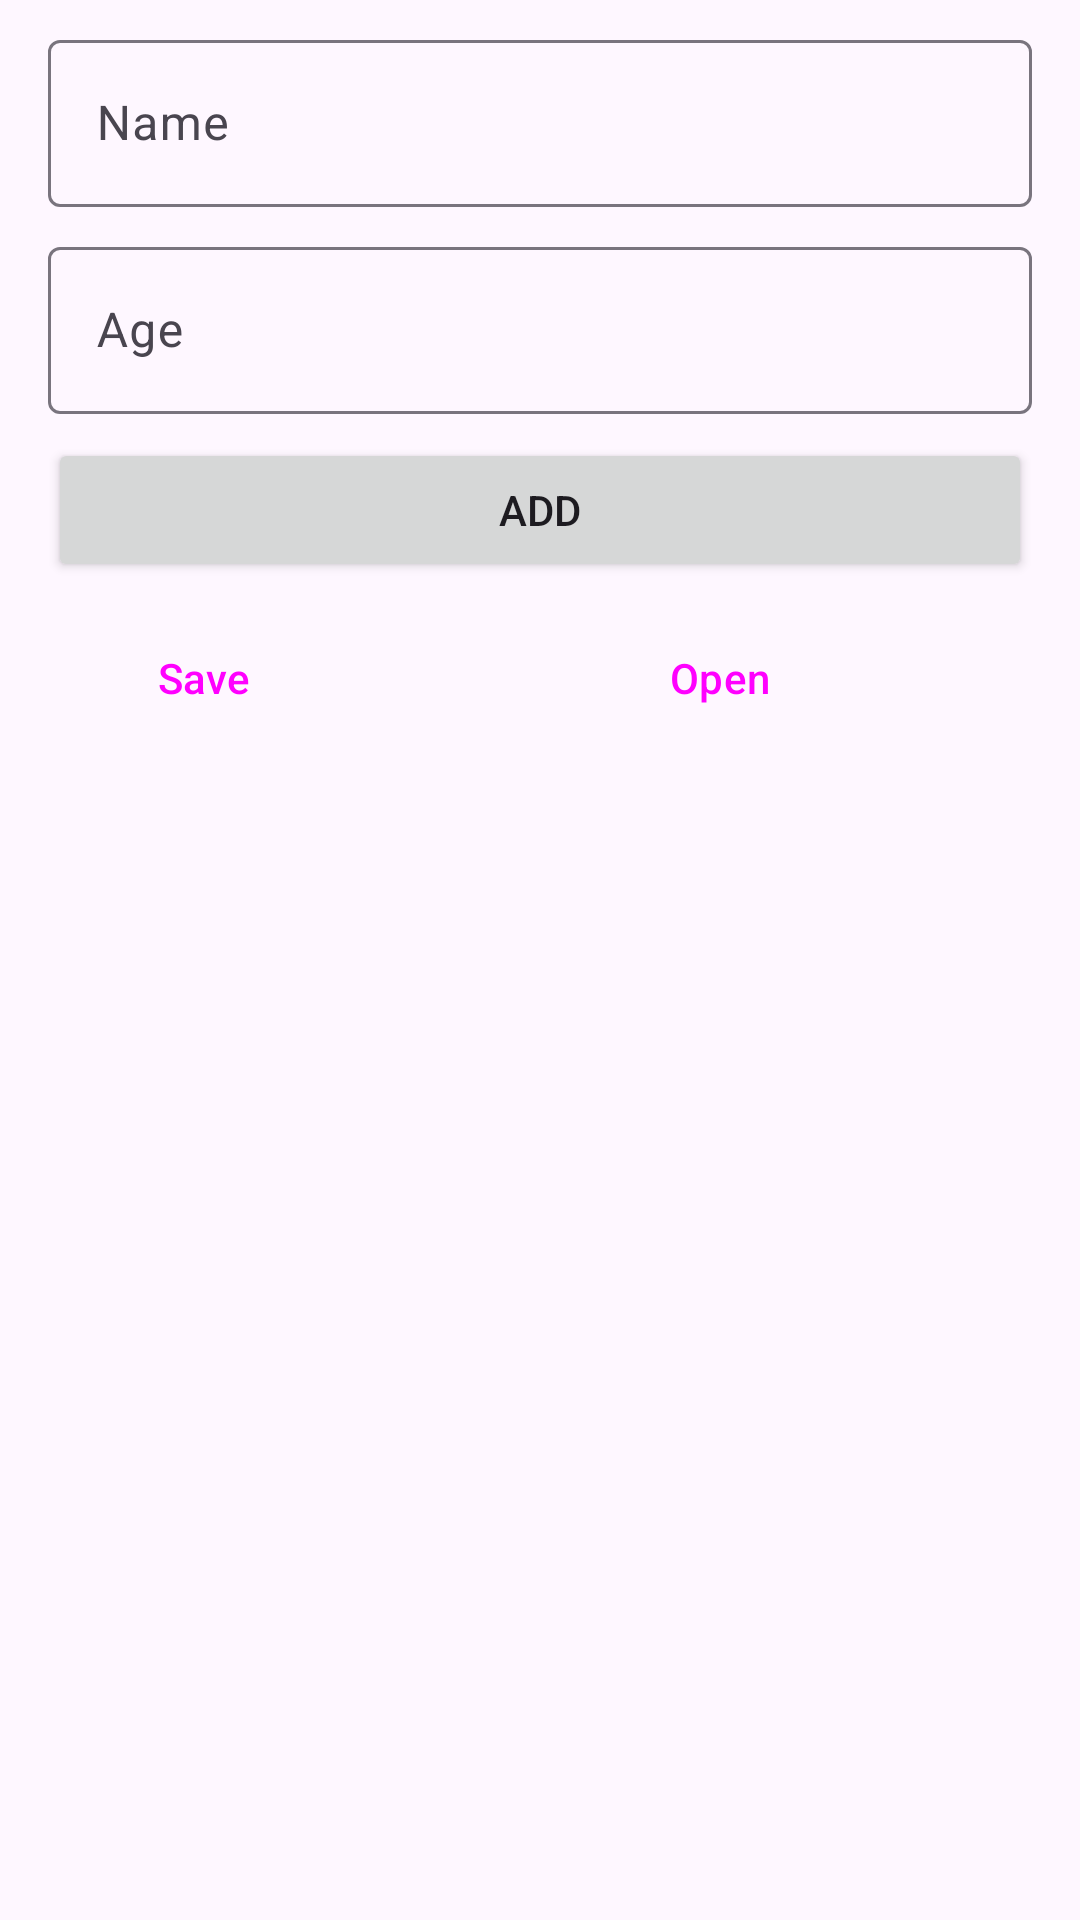

Write the Android layout XML for this screen, with the resource values it uses.
<!-- AndroidManifest.xml: application theme Theme.FourteenthPractice -->
<!-- res/layout/fragment_json.xml -->
<?xml version="1.0" encoding="utf-8"?>
<androidx.constraintlayout.widget.ConstraintLayout xmlns:android="http://schemas.android.com/apk/res/android"
    xmlns:app="http://schemas.android.com/apk/res-auto"
    android:layout_width="match_parent"
    android:layout_height="match_parent">

    <com.google.android.material.textfield.TextInputLayout
        android:id="@+id/nameText"
        android:layout_width="0dp"
        android:layout_height="wrap_content"
        android:layout_marginTop="8dp"
        app:layout_constraintBottom_toTopOf="@id/ageText"
        app:layout_constraintEnd_toStartOf="@+id/leftGuideLine"
        app:layout_constraintLeft_toLeftOf="parent"
        app:layout_constraintRight_toRightOf="parent"
        app:layout_constraintStart_toStartOf="@+id/rightGuideLine"
        app:layout_constraintTop_toTopOf="parent">

        <com.google.android.material.textfield.TextInputEditText
            android:layout_width="match_parent"
            android:layout_height="wrap_content"
            android:hint="@string/name" />
    </com.google.android.material.textfield.TextInputLayout>


    <com.google.android.material.textfield.TextInputLayout
        android:id="@+id/ageText"
        android:layout_width="0dp"
        android:layout_height="wrap_content"

        android:layout_marginTop="8dp"
        app:layout_constraintBottom_toTopOf="@id/addButton"
        app:layout_constraintEnd_toStartOf="@+id/leftGuideLine"
        app:layout_constraintLeft_toLeftOf="parent"
        app:layout_constraintRight_toRightOf="parent"
        app:layout_constraintStart_toStartOf="@+id/rightGuideLine"
        app:layout_constraintTop_toBottomOf="@id/nameText">

        <com.google.android.material.textfield.TextInputEditText
            android:layout_width="match_parent"
            android:layout_height="wrap_content"
            android:hint="@string/age" />
    </com.google.android.material.textfield.TextInputLayout>

    <Button
        android:id="@+id/addButton"
        android:layout_width="0dp"
        android:layout_height="wrap_content"
        android:layout_marginTop="8dp"
        android:text="@string/add"
        app:layout_constraintBottom_toTopOf="@id/saveButton"
        app:layout_constraintEnd_toStartOf="@+id/leftGuideLine"
        app:layout_constraintLeft_toLeftOf="parent"
        app:layout_constraintRight_toRightOf="parent"
        app:layout_constraintStart_toStartOf="@+id/rightGuideLine"
        app:layout_constraintTop_toBottomOf="@id/ageText" />

    <Button
        android:id="@+id/saveButton"
        style="@style/Widget.Material3.Button.OutlinedButton"
        android:layout_width="0dp"
        android:layout_height="wrap_content"
        android:layout_marginTop="8dp"
        android:layout_marginEnd="8dp"
        android:text="@string/save"
        app:layout_constraintBottom_toTopOf="@id/list"
        app:layout_constraintEnd_toStartOf="@+id/openButton"
        app:layout_constraintHorizontal_bias="0.5"
        app:layout_constraintHorizontal_chainStyle="packed"
        app:layout_constraintHorizontal_weight="1"
        app:layout_constraintStart_toStartOf="@+id/rightGuideLine"
        app:layout_constraintTop_toBottomOf="@id/addButton" />

    <Button
        android:id="@+id/openButton"
        style="@style/Widget.Material3.Button.TonalButton"
        android:layout_width="0dp"
        android:layout_height="wrap_content"
        android:layout_marginStart="8dp"
        android:text="@string/open"
        app:layout_constraintBottom_toBottomOf="@+id/saveButton"
        app:layout_constraintEnd_toEndOf="parent"
        app:layout_constraintEnd_toStartOf="@+id/leftGuideLine"
        app:layout_constraintHorizontal_bias="0.5"
        app:layout_constraintHorizontal_weight="2"
        app:layout_constraintStart_toEndOf="@+id/saveButton"
        app:layout_constraintTop_toTopOf="@+id/saveButton" />

    <ListView
        android:id="@+id/list"
        android:layout_width="0dp"
        android:layout_height="0dp"
        app:layout_constraintBottom_toBottomOf="parent"
        app:layout_constraintEnd_toStartOf="@+id/leftGuideLine"
        app:layout_constraintLeft_toLeftOf="parent"
        app:layout_constraintRight_toRightOf="parent"
        app:layout_constraintStart_toStartOf="@+id/rightGuideLine"
        app:layout_constraintTop_toBottomOf="@id/openButton" />

    <androidx.constraintlayout.widget.Guideline
        android:id="@+id/leftGuideLine"
        android:layout_width="wrap_content"
        android:layout_height="wrap_content"
        android:orientation="vertical"
        app:layout_constraintGuide_end="16dp" />

    <androidx.constraintlayout.widget.Guideline
        android:id="@+id/rightGuideLine"
        android:layout_width="wrap_content"
        android:layout_height="wrap_content"
        android:orientation="vertical"
        app:layout_constraintGuide_begin="16dp" />

</androidx.constraintlayout.widget.ConstraintLayout>
<!-- resources referenced by this layout -->
<resources>
  <string name="add">Add</string>
  <string name="age">Age</string>
  <string name="name">Name</string>
  <string name="open">Open</string>
  <string name="save">Save</string>
  <style name="Theme.FourteenthPractice" parent="Base.Theme.FourteenthPractice" />
  <style name="Base.Theme.FourteenthPractice" parent="Theme.Material3.DayNight">
          
          
      </style>
</resources>
